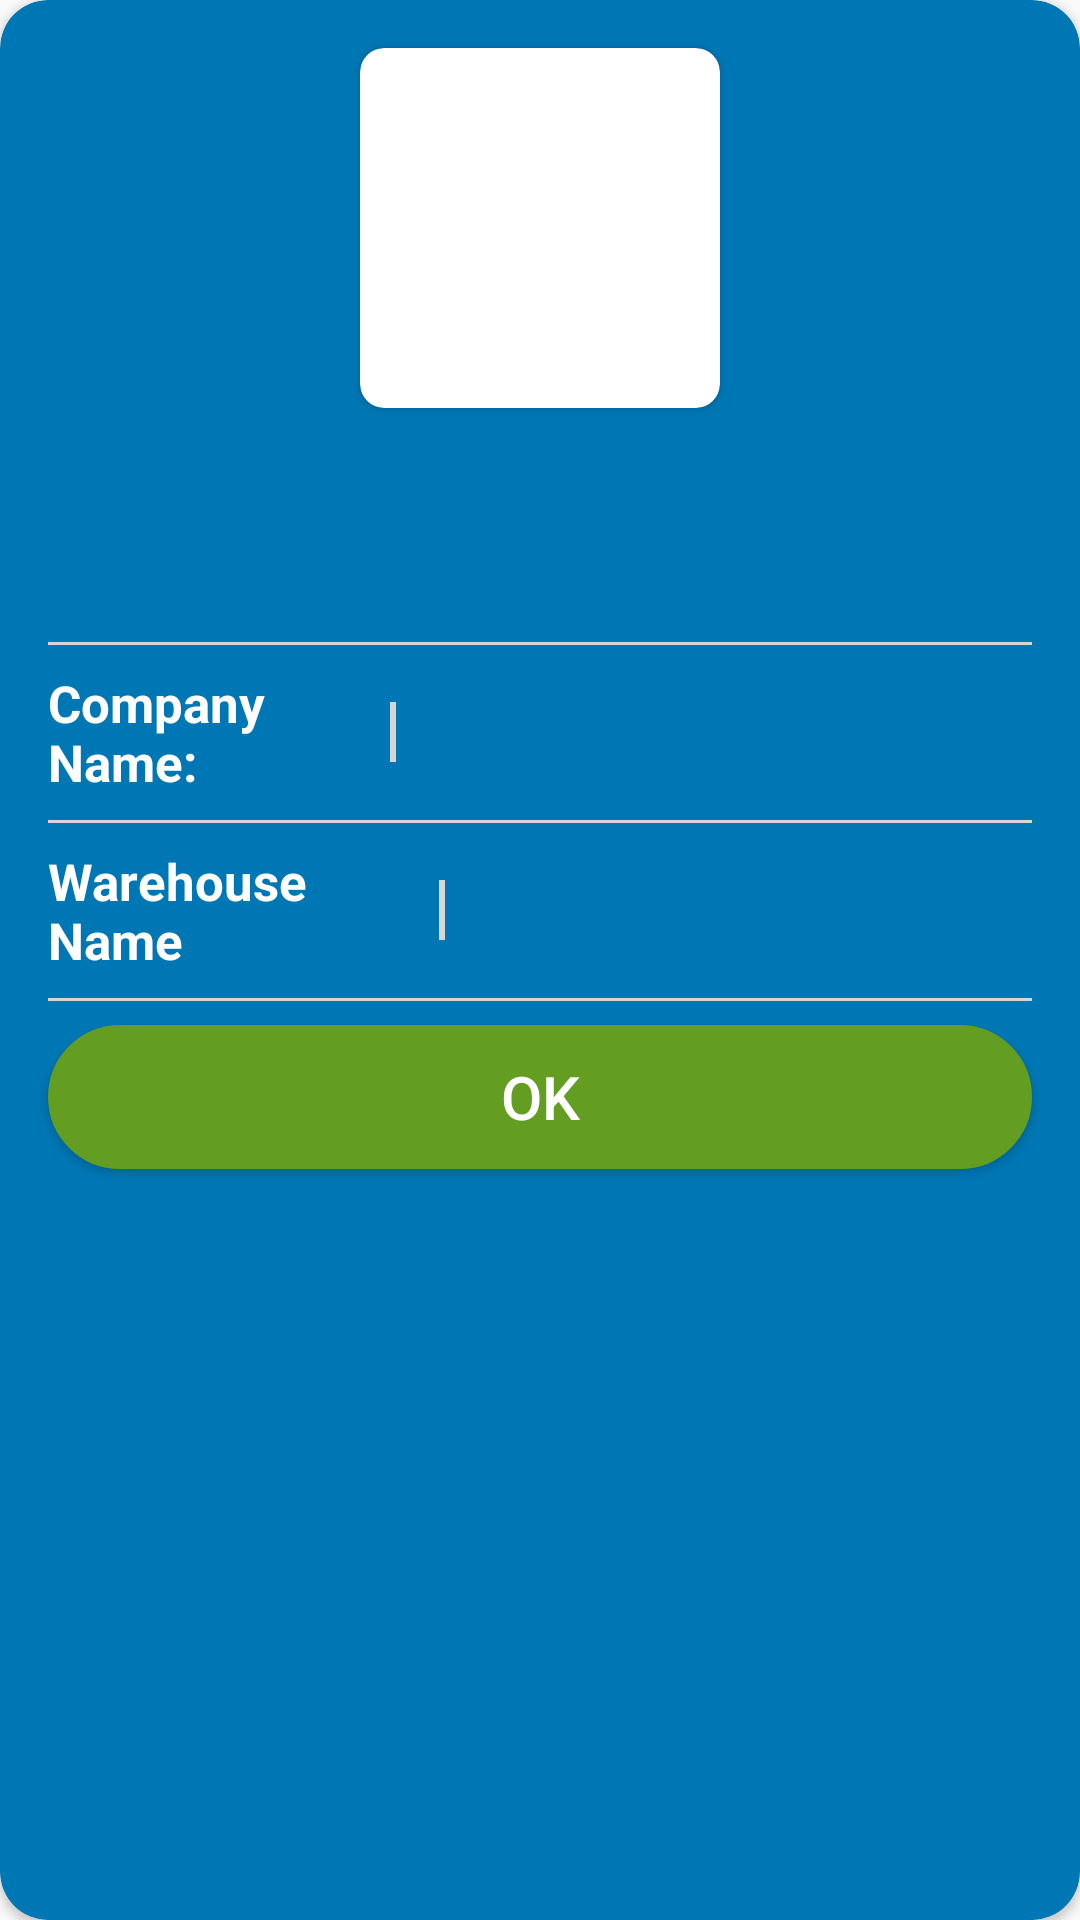

Here is an Android app screen rendered from its layout file. Give the layout XML and the strings, colors and styles it references.
<!-- AndroidManifest.xml: application theme AppTheme -->
<!-- res/layout/user_info_layout.xml -->
<?xml version="1.0" encoding="utf-8"?>
<androidx.cardview.widget.CardView xmlns:android="http://schemas.android.com/apk/res/android"
    xmlns:app="http://schemas.android.com/apk/res-auto"
    android:layout_width="match_parent"
    android:layout_height="wrap_content"
    app:cardBackgroundColor="#0077B5"
    app:cardCornerRadius="16dp">

    <LinearLayout
        android:layout_width="match_parent"
        android:layout_height="wrap_content"
        android:orientation="vertical">

        <androidx.cardview.widget.CardView
            android:layout_width="wrap_content"
            android:layout_height="wrap_content"
            android:layout_gravity="center"
            android:layout_marginTop="16dp"
            app:cardCornerRadius="8dp"
            app:cardElevation="2dp">

            <ImageView
                android:id="@+id/imageView"
                android:layout_width="120dp"
                android:layout_height="120dp"
                android:background="@drawable/codeonelogo"
                android:contentDescription="@string/starget_logo" />
        </androidx.cardview.widget.CardView>

        <TextView
            android:id="@+id/username"
            android:layout_width="wrap_content"
            android:layout_height="wrap_content"
            android:layout_marginStart="16dp"
            android:layout_marginTop="8dp"
            android:layout_marginEnd="16dp"
            android:gravity="center"
            android:layout_gravity="center"
            android:textColor="@android:color/white"
            android:textSize="26sp"
            android:textStyle="bold" />

        <TextView
            android:id="@+id/designation"
            android:layout_width="wrap_content"
            android:layout_height="wrap_content"
            android:layout_marginStart="16dp"
            android:layout_marginEnd="16dp"
            android:gravity="center"
            android:layout_gravity="center"
            android:textColor="@android:color/white"
            android:textSize="26sp"
            android:textStyle="bold" />

        








































        <View
            android:layout_width="match_parent"
            android:layout_height="1dp"
            android:layout_marginStart="16dp"
            android:layout_marginEnd="16dp"
            android:background="@color/lightGrey" />

        
        <LinearLayout
            android:id="@+id/hq_type_layout"
            android:layout_width="match_parent"
            android:layout_height="wrap_content"
            android:layout_gravity="center"
            android:layout_marginStart="16dp"
            android:layout_marginTop="8dp"
            android:layout_marginEnd="16dp"
            android:layout_marginBottom="8dp"
            android:gravity="center"
            android:orientation="horizontal"
            android:weightSum="2">

            <TextView
                android:layout_width="0dp"
                android:layout_height="wrap_content"
                android:layout_gravity="center"
                android:layout_weight="0.7"
                android:text="Company Name:"
                android:textColor="@android:color/white"
                android:textSize="17sp"
                android:textStyle="bold" />

            <View
                android:layout_width="2dp"
                android:layout_height="20dp"
                android:background="@color/lightGrey"/>

            <TextView
                android:id="@+id/com_name"
                android:layout_width="0dp"
                android:layout_height="wrap_content"
                android:layout_gravity="center"
                android:gravity="center"
                android:layout_weight="1.3"
                android:textColor="@android:color/white"
                android:textSize="17sp"
                android:textStyle="bold" />

        </LinearLayout>

        <View
            android:layout_width="match_parent"
            android:layout_height="1dp"
            android:layout_marginStart="16dp"
            android:layout_marginEnd="16dp"
            android:background="@color/lightGrey" />

        
        <LinearLayout
            android:layout_width="match_parent"
            android:layout_height="wrap_content"
            android:layout_gravity="center"
            android:layout_marginStart="16dp"
            android:layout_marginTop="8dp"
            android:layout_marginEnd="16dp"
            android:layout_marginBottom="8dp"
            android:gravity="center"
            android:orientation="horizontal"
            android:weightSum="2">

            <TextView
                android:id="@+id/txt_lvl4"
                android:layout_width="0dp"
                android:layout_height="wrap_content"
                android:layout_gravity="center"
                android:layout_weight="0.8"
                android:text="Warehouse Name"
                android:textColor="@android:color/white"
                android:textSize="17sp"
                android:textStyle="bold" />

            <View
                android:layout_width="2dp"
                android:layout_height="20dp"
                android:background="@color/lightGrey"/>

            <TextView
                android:id="@+id/ware_name"
                android:layout_width="0dp"
                android:layout_height="wrap_content"
                android:layout_gravity="center"
                android:gravity="center"
                android:layout_weight="1.2"
                android:textColor="@android:color/white"
                android:textSize="17sp"
                android:textStyle="bold" />

        </LinearLayout>

        <View
            android:layout_width="match_parent"
            android:layout_height="1dp"
            android:layout_marginStart="16dp"
            android:layout_marginEnd="16dp"
            android:background="@color/lightGrey" />

        <Button
            android:id="@+id/btnDialog"
            android:layout_width="match_parent"
            android:layout_height="wrap_content"
            android:layout_marginStart="16dp"
            android:layout_marginTop="8dp"
            android:layout_marginEnd="16dp"
            android:layout_marginBottom="8dp"
            android:background="@drawable/stroke_button"
            android:text="@string/ok"
            android:textColor="@color/white"
            android:textSize="20sp"
            app:backgroundTint="@color/green_color" />

    </LinearLayout>

</androidx.cardview.widget.CardView>
<!-- resources referenced by this layout -->
<resources>
  <color name="green_color">#639D21</color>
  <color name="lightGrey">#D6D6D6</color>
  <color name="white">#fff</color>
  <!-- drawable stroke_button (drawable) -->
  <shape xmlns:android="http://schemas.android.com/apk/res/android" android:shape="rectangle" >
  <corners
      android:radius="32dp"
      />
  <gradient
      android:angle="315"
      android:centerX="35%"
      android:startColor="#fff"
      android:endColor="#fff"
      android:type="linear"
      />
  <size
      android:width="100dp"
      android:height="10dp"
      />
  <stroke
      android:width="1dp"
      android:color="#2E892B"
      />
  </shape>
  <string name="ok">OK</string>
  <string name="starget_logo">Starget+ LOGO</string>
  <style name="AppTheme" parent="Theme.AppCompat.Light.NoActionBar">
          
          <item name="colorPrimary">@color/colorPrimary</item>
          <item name="colorPrimaryDark">@color/colorPrimaryDark</item>
          <item name="colorAccent">@color/colorAccent</item>
      </style>
  <color name="colorPrimary">#0077B5</color>
  <color name="colorPrimaryDark">#00574B</color>
  <color name="colorAccent">#D81B60</color>
</resources>
